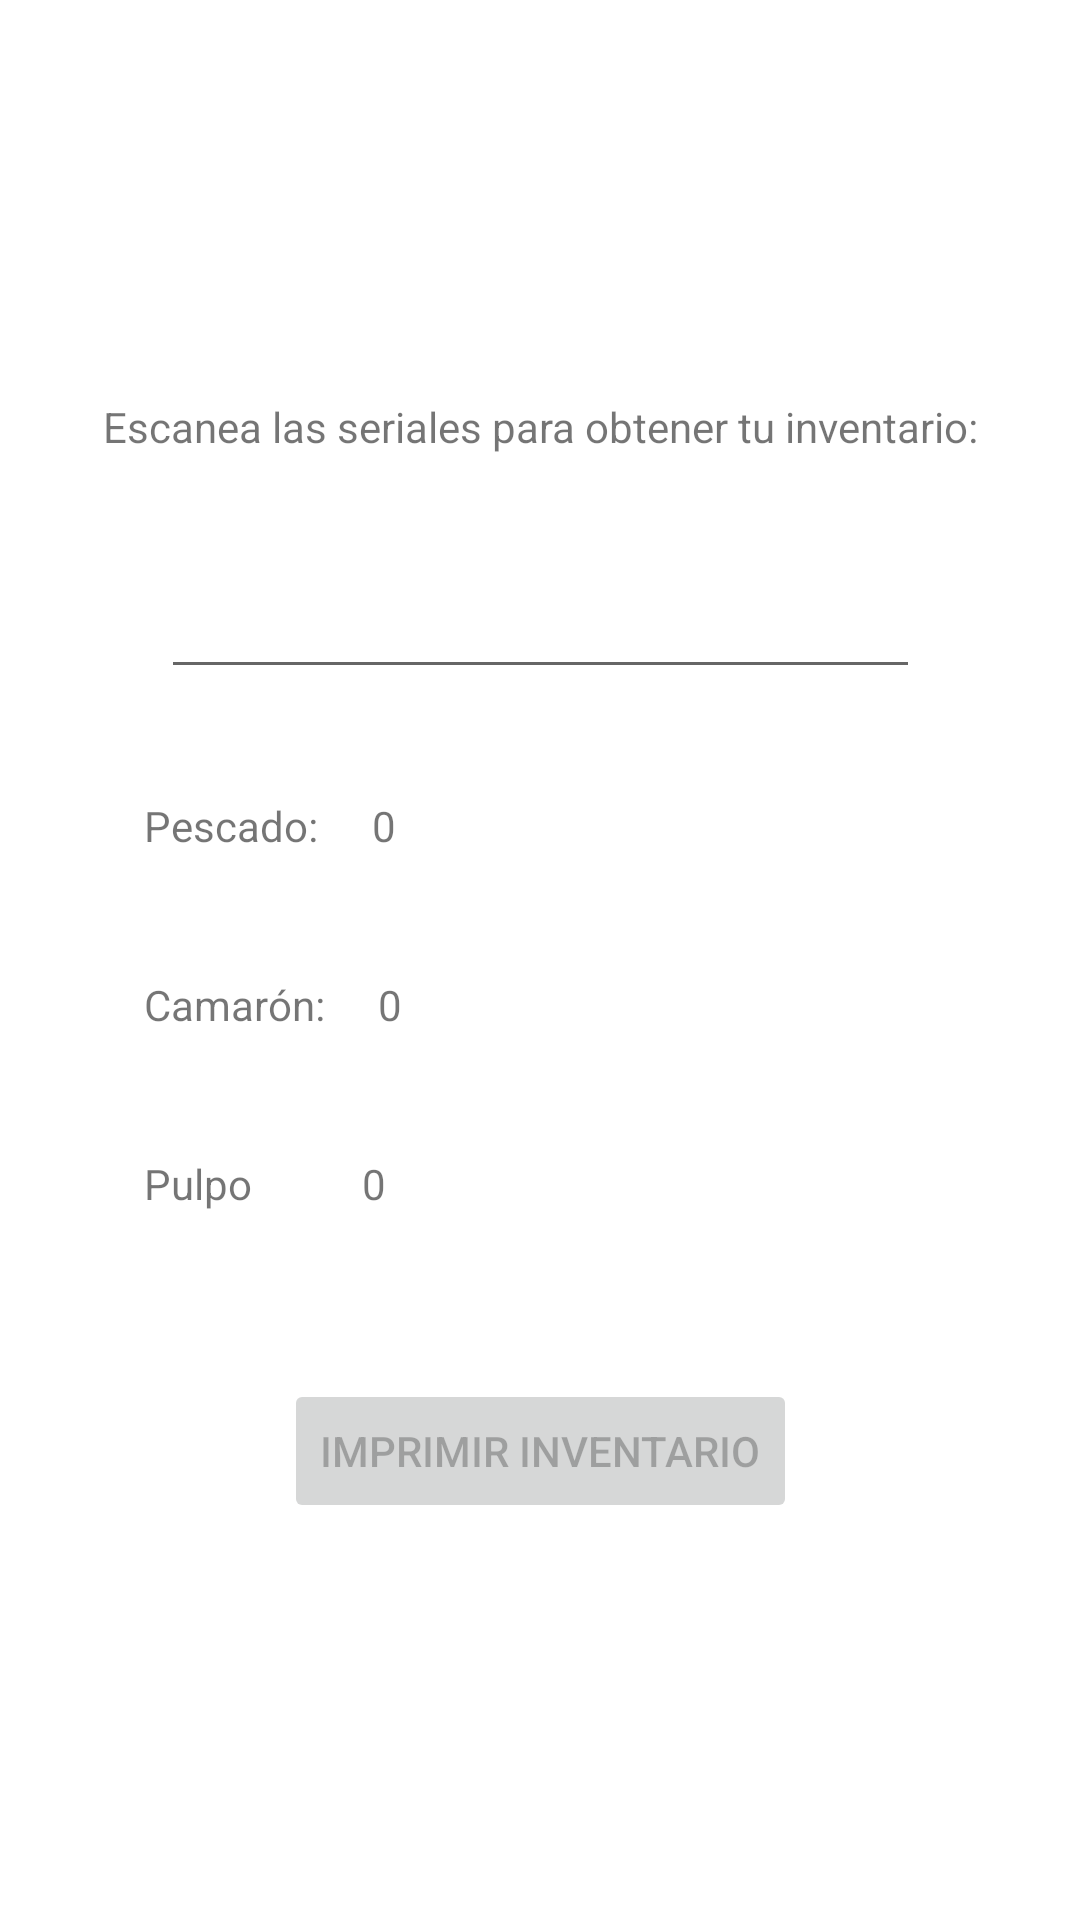

Here is an Android app screen rendered from its layout file. Give the layout XML and the strings, colors and styles it references.
<!-- AndroidManifest.xml: application theme Theme.Solucion_manta -->
<!-- res/layout/inventario.xml -->
<?xml version="1.0" encoding="utf-8"?>
<androidx.constraintlayout.widget.ConstraintLayout xmlns:android="http://schemas.android.com/apk/res/android"
    xmlns:app="http://schemas.android.com/apk/res-auto"
    xmlns:tools="http://schemas.android.com/tools"
    android:layout_width="match_parent"
    android:layout_height="match_parent"
    android:padding="10dp">

    <TextView
        android:id="@+id/textView"
        android:layout_width="wrap_content"
        android:layout_height="wrap_content"
        android:layout_marginTop="150dp"
        android:layout_marginBottom="20dp"
        android:text="Escanea las seriales para obtener tu inventario:"
        app:layout_constraintBottom_toTopOf="@+id/serialesInventario"
        app:layout_constraintEnd_toEndOf="parent"
        app:layout_constraintStart_toStartOf="parent"
        app:layout_constraintTop_toTopOf="parent" />

    <EditText
        android:id="@+id/serialesInventario"
        android:layout_width="253dp"
        android:layout_height="48dp"
        android:layout_marginTop="10dp"
        android:layout_marginBottom="26dp"
        android:ems="10"
        android:focusable="true"
        android:focusableInTouchMode="true"
        android:inputType="textPersonName"
        app:layout_constraintBottom_toTopOf="@+id/linearLayout"
        app:layout_constraintEnd_toEndOf="parent"
        app:layout_constraintStart_toStartOf="parent"
        app:layout_constraintTop_toBottomOf="@+id/textView" />

    <Button
        android:id="@+id/imprimir"
        android:layout_width="wrap_content"
        android:layout_height="wrap_content"
        android:layout_marginTop="10dp"
        android:layout_marginBottom="150dp"
        android:text="Imprimir INVENTARIO"
        app:layout_constraintBottom_toBottomOf="parent"
        app:layout_constraintEnd_toEndOf="parent"
        app:layout_constraintStart_toStartOf="parent"
        app:layout_constraintTop_toBottomOf="@+id/linearLayout"
        android:enabled="false"/>

    <LinearLayout
        android:id="@+id/linearLayout"
        android:layout_width="264dp"
        android:layout_height="179dp"
        android:layout_marginTop="10dp"
        android:layout_marginBottom="5dp"
        android:orientation="vertical"
        app:layout_constraintBottom_toTopOf="@+id/imprimir"
        app:layout_constraintEnd_toEndOf="parent"
        app:layout_constraintStart_toStartOf="parent"
        app:layout_constraintTop_toBottomOf="@+id/serialesInventario">

        <LinearLayout
            android:layout_width="match_parent"
            android:layout_height="30dp"
            android:layout_weight="1"
            android:orientation="horizontal">

            <TextView
                android:id="@+id/pescadoLabel"
                android:layout_width="wrap_content"
                android:layout_height="wrap_content"
                android:layout_weight="2"
                android:text="Pescado:" />

            <TextView
                android:id="@+id/pescado"
                android:layout_width="wrap_content"
                android:layout_height="wrap_content"
                android:layout_weight="20"
                android:text="0" />
        </LinearLayout>

        <LinearLayout
            android:layout_width="match_parent"
            android:layout_height="30dp"
            android:layout_weight="1"
            android:orientation="horizontal">

            <TextView
                android:id="@+id/camaronLabel"
                android:layout_width="wrap_content"
                android:layout_height="wrap_content"
                android:layout_weight="2"
                android:text="Camarón:" />

            <TextView
                android:id="@+id/camaron"
                android:layout_width="wrap_content"
                android:layout_height="wrap_content"
                android:layout_weight="20"
                android:text="0" />
        </LinearLayout>

        <LinearLayout
            android:layout_width="match_parent"
            android:layout_height="30dp"
            android:layout_weight="1"
            android:orientation="horizontal">

            <TextView
                android:id="@+id/pulpoLabel"
                android:layout_width="wrap_content"
                android:layout_height="wrap_content"
                android:layout_weight="2"
                android:text="Pulpo" />

            <TextView
                android:id="@+id/pulpo"
                android:layout_width="wrap_content"
                android:layout_height="wrap_content"
                android:layout_weight="10"
                android:text="0" />
        </LinearLayout>

    </LinearLayout>

</androidx.constraintlayout.widget.ConstraintLayout>
<!-- resources referenced by this layout -->
<resources>
  <style name="Theme.Solucion_manta" parent="Theme.MaterialComponents.DayNight.DarkActionBar">
          
          <item name="colorPrimary">@color/purple_500</item>
          <item name="colorPrimaryVariant">@color/purple_700</item>
          <item name="colorOnPrimary">@color/white</item>
          
          <item name="colorSecondary">@color/teal_200</item>
          <item name="colorSecondaryVariant">@color/teal_700</item>
          <item name="colorOnSecondary">@color/black</item>
          
          <item name="android:statusBarColor">?attr/colorPrimaryVariant</item>
          
      </style>
  <!-- not gathered from this repository: default colours our renderer supplied (Android Studio template values) -->
  <color name="purple_500">#FF6200EE</color>
  <color name="purple_700">#FF3700B3</color>
  <color name="teal_200">#FF03DAC5</color>
  <color name="teal_700">#FF018786</color>
  <color name="black">#FF000000</color>
  <color name="white">#FFFFFFFF</color>
</resources>
